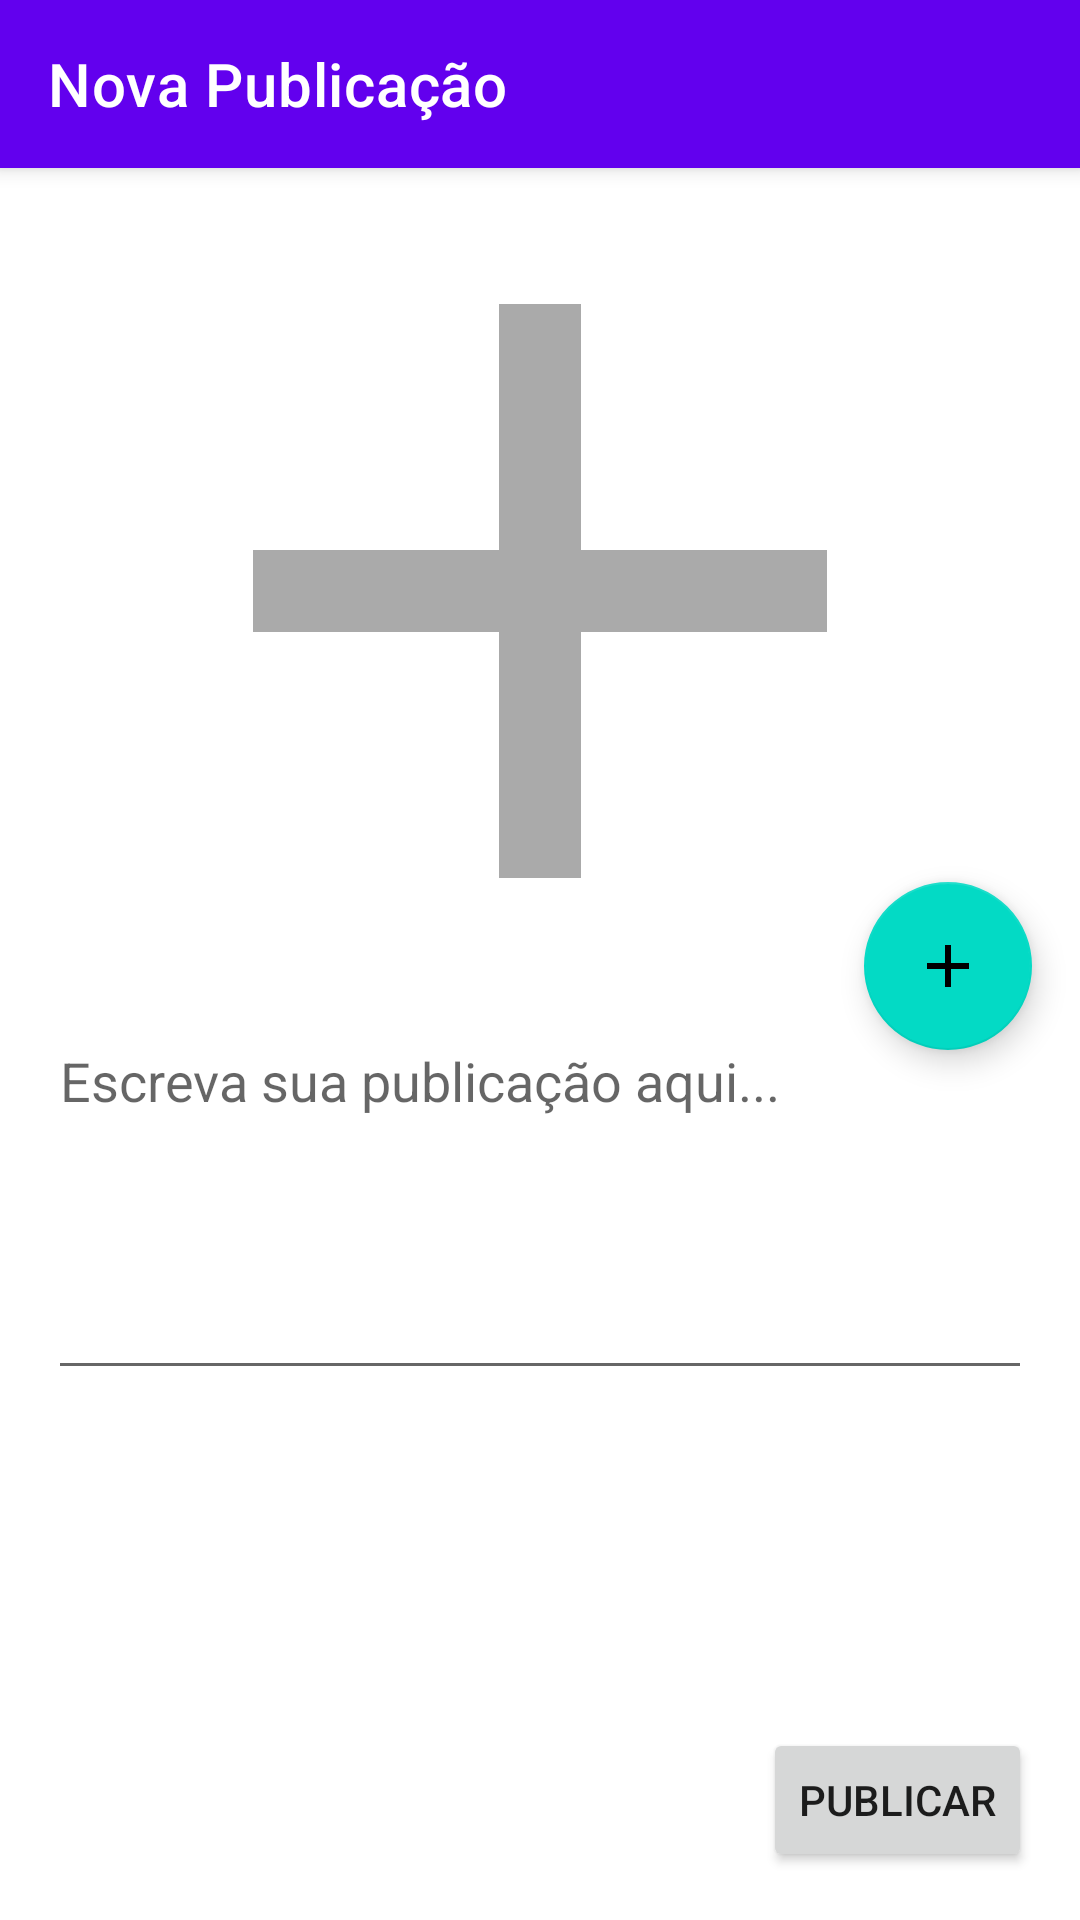

Reconstruct the res/layout file that produces this screen, plus the resources it refers to.
<!-- AndroidManifest.xml: application theme AppTheme -->
<!-- res/layout/activity_create_post.xml -->
<?xml version="1.0" encoding="utf-8"?>
<androidx.coordinatorlayout.widget.CoordinatorLayout xmlns:android="http://schemas.android.com/apk/res/android"
    xmlns:app="http://schemas.android.com/apk/res-auto"
    xmlns:tools="http://schemas.android.com/tools"
    android:layout_width="match_parent"
    android:layout_height="match_parent"
    tools:context=".post.CreatePostActivity">

    <com.google.android.material.appbar.AppBarLayout
        android:layout_width="match_parent"
        android:layout_height="wrap_content">

        <androidx.appcompat.widget.Toolbar
            android:id="@+id/toolbar"
            android:layout_width="match_parent"
            android:layout_height="?attr/actionBarSize"
            android:background="?attr/colorPrimary"
            app:navigationIcon="@drawable/ic_arrow_back"
            app:title="Nova Publicação"
            app:titleTextColor="@color/white" />
    </com.google.android.material.appbar.AppBarLayout>

    <androidx.core.widget.NestedScrollView
        android:layout_width="match_parent"
        android:layout_height="match_parent"
        app:layout_behavior="@string/appbar_scrolling_view_behavior">

        <LinearLayout
            android:layout_width="match_parent"
            android:layout_height="wrap_content"
            android:orientation="vertical"
            android:padding="16dp">

            <ImageView
                android:id="@+id/imageViewPost"
                android:layout_width="match_parent"
                android:layout_height="250dp"
                android:background="@drawable/image_border"
                android:scaleType="centerCrop"
                android:src="@drawable/ic_add_image" />

            <EditText
                android:id="@+id/editTextDescription"
                android:layout_width="match_parent"
                android:layout_height="wrap_content"
                android:layout_marginTop="16dp"
                android:gravity="top"
                android:hint="Escreva sua publicação aqui..."
                android:inputType="textMultiLine"
                android:lines="5" />
        </LinearLayout>
    </androidx.core.widget.NestedScrollView>

    <com.google.android.material.floatingactionbutton.FloatingActionButton
        android:id="@+id/fabAddImage"
        android:layout_width="wrap_content"
        android:layout_height="wrap_content"
        android:layout_margin="16dp"
        android:contentDescription="@string/add_image"
        android:src="@drawable/ic_add_image"
        app:layout_anchor="@id/imageViewPost"
        app:layout_anchorGravity="bottom|end" />

    <Button
        android:id="@+id/buttonCreatePost"
        android:layout_width="wrap_content"
        android:layout_height="wrap_content"
        android:layout_gravity="bottom|end"
        android:layout_margin="16dp"
        android:text="Publicar" />
</androidx.coordinatorlayout.widget.CoordinatorLayout>
<!-- resources referenced by this layout -->
<resources>
  <color name="white">#FFFFFFFF</color>
  <!-- drawable ic_add_image (drawable) -->
  <vector xmlns:android="http://schemas.android.com/apk/res/android"
      android:width="24dp"
      android:height="24dp"
      android:viewportWidth="24"
      android:viewportHeight="24">
      <path
          android:fillColor="@android:color/darker_gray"
          android:pathData="M19,13h-6v6h-2v-6H5v-2h6V5h2v6h6v2z" />
  </vector>
  <string name="add_image">adicionar_imagem</string>
  <style name="AppTheme" parent="Theme.MaterialComponents.Light.NoActionBar">
          
          <item name="colorPrimary">@color/purple_500</item>
          <item name="colorPrimaryDark">@color/purple_700</item>
          
          <item name="colorSecondary">@color/teal_200</item>
          
          <item name="android:statusBarColor">@color/purple_700</item>
      </style>
  <color name="purple_500">#FF6200EE</color>
  <color name="purple_700">#FF3700B3</color>
  <color name="teal_200">#FF03DAC5</color>
</resources>
